Run: headless pygame with SDL's dummy video driver; simulated clock (each Clock.tick advances the game by its frame time, no real sleeping); random seed 0; keys injected as events and as key.get_pressed() state; no mouse input.
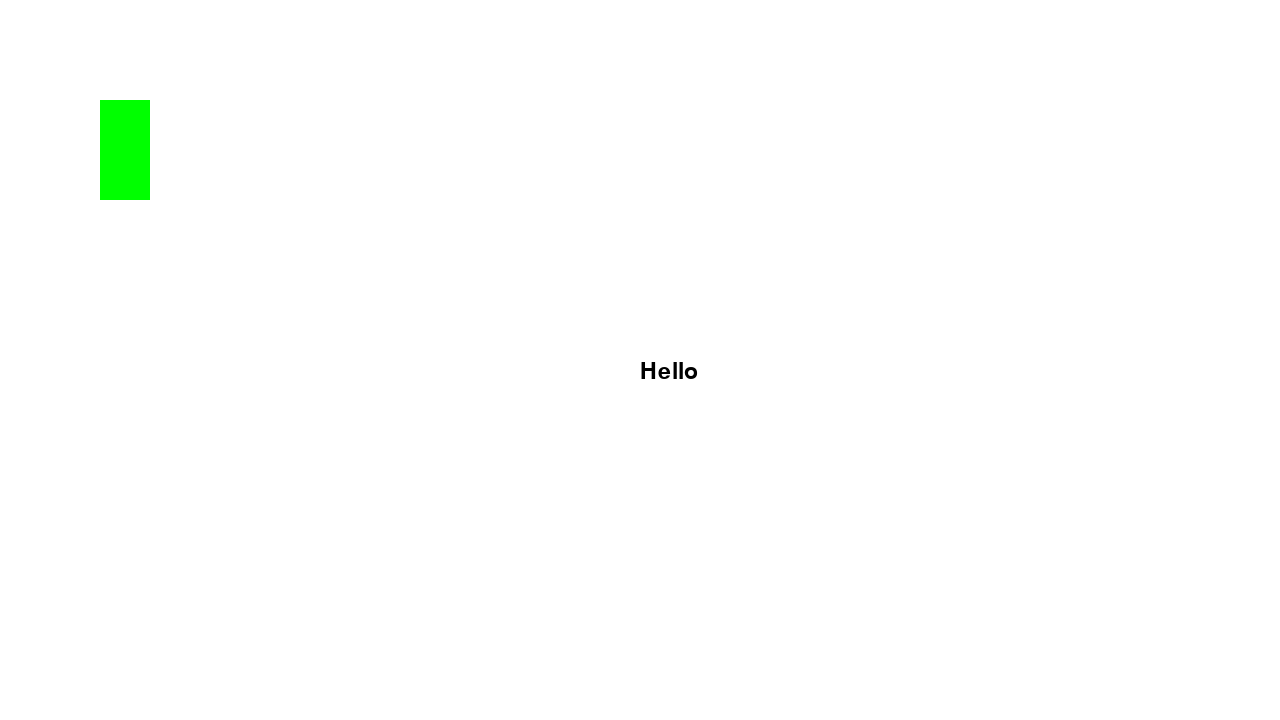
Frame 1 of 4 · flips 1–60 · no input
Frame 2 of 4 · flips 61–180 · tapped SPACE, RETURN · held RIGHT (→), D · screen unchanged from frame 1, image omitted
Frame 3 of 4 · flips 181–300 · held DOWN (↓), S · screen unchanged from frame 2, image omitted
Frame 4 of 4 · flips 301–420 · held LEFT (←), A, UP (↑), W · screen unchanged from frame 3, image omitted

The pygame program that drew these frames:

import pygame

pygame.init()

screen = pygame.display.set_mode((1280, 720))

rect = pygame.Rect(100, 100, 50, 100)
text = pygame.font.SysFont("cosmicsans", 34).render("Hello", True, (0, 0, 0))

while True:
    screen.fill((255, 255, 255))

    for event in pygame.event.get():
        if event.type == pygame.QUIT:
            pygame.quit()
            exit()

    pygame.draw.rect(screen, (0, 255, 0), rect)
    screen.blit(text, (1280 // 2, 720 // 2))

    pygame.display.update()
